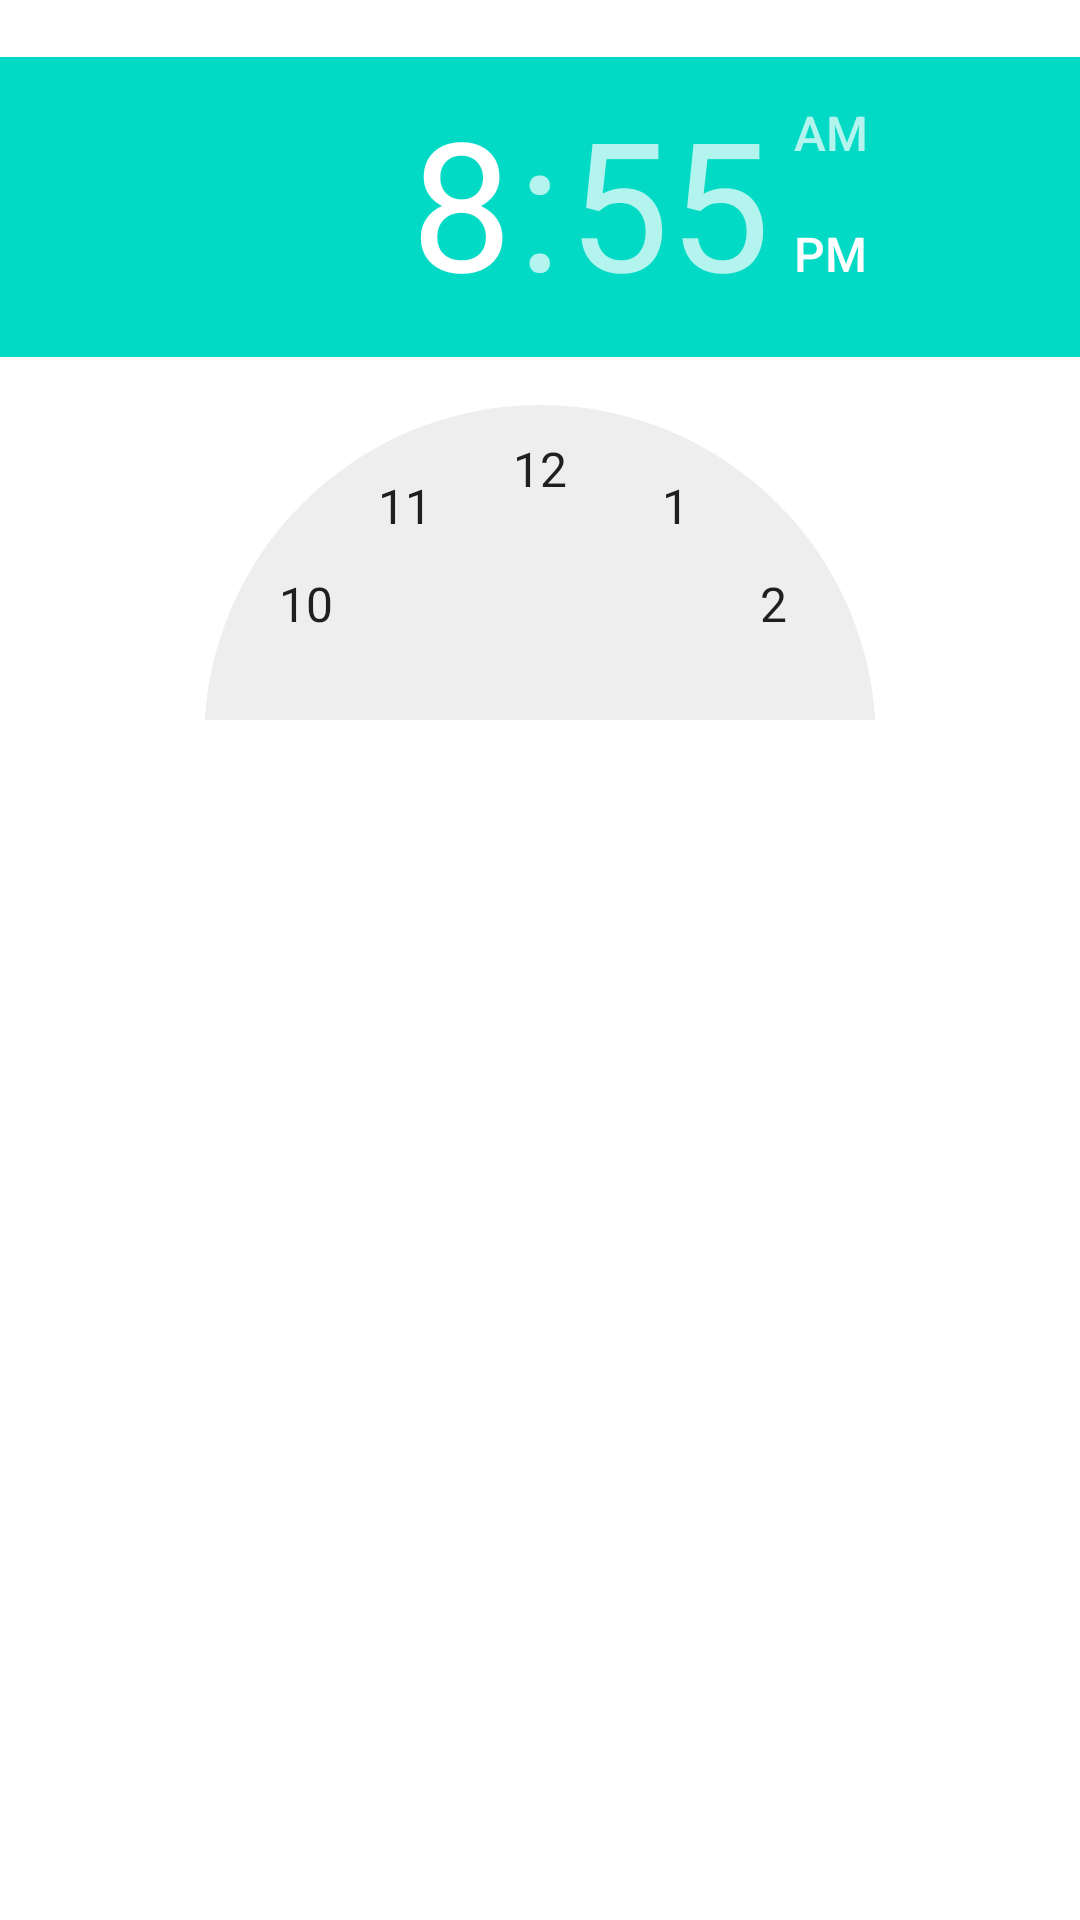

Write the Android layout XML for this screen, with the resource values it uses.
<!-- AndroidManifest.xml: fallback theme Theme.MaterialComponents.DayNight.NoActionBar -->
<!-- res/layout/calendar_dayview_timedialog.xml -->
<?xml version="1.0" encoding="utf-8"?>
<LinearLayout xmlns:android="http://schemas.android.com/apk/res/android"
    android:layout_width="match_parent"
    android:layout_height="match_parent"
    android:orientation="horizontal" >

    <LinearLayout
        android:layout_width="wrap_content"
        android:layout_height="240dp"
        android:orientation="vertical" >

        <TextView
            android:layout_width="wrap_content"
            android:layout_height="wrap_content"
            android:layout_gravity="center"
            android:text="Time 1 Selection"
            android:textColor="@android:color/white" />

        <TimePicker
            android:id="@+id/calendar_dayview_sidebar_timepicker1"
            android:layout_width="wrap_content"
            android:layout_height="wrap_content"
            android:layout_gravity="left"
            android:visibility="visible" />
    </LinearLayout>

    <LinearLayout
        android:layout_width="wrap_content"
        android:layout_height="240dp"
        android:layout_marginLeft="10dp"
        android:orientation="vertical" >

        <TextView
            android:layout_width="wrap_content"
            android:layout_height="wrap_content"
            android:layout_gravity="center"
            android:text="Time 2 Selection"
            android:textColor="@android:color/white" />

        <TimePicker
            android:id="@+id/calendar_dayview_sidebar_timepicker2"
            android:layout_width="wrap_content"
            android:layout_height="wrap_content"
            android:layout_gravity="left"
            android:visibility="visible" />
    </LinearLayout>

    <TextView
        android:id="@+id/calendar_dayview_timetext"
        android:layout_width="160dp"
        android:layout_height="wrap_content"
        android:layout_gravity="center"
        android:text="Selected Time Interval"
        android:textColor="@android:color/white"
        android:textSize="16dp" />

</LinearLayout>
<!-- resources referenced by this layout -->
<resources>

</resources>
